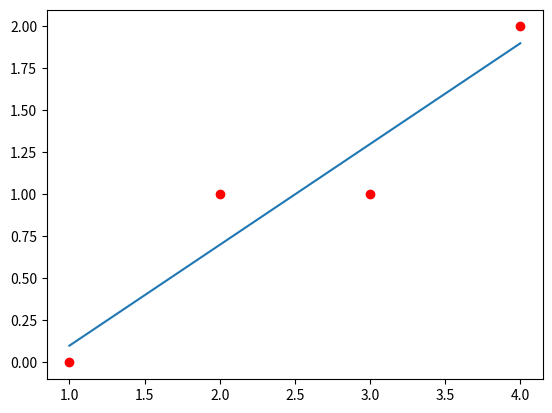

Source code (Python):
from numpy import linalg as la
import numpy as np
import matplotlib.pyplot as plt

def sistema_impossivel(x,y,n):
    # Monta a matriz do sistema m x n (impossível)
    m = x.size
    A = np.ones((m,n+1)) # primeira coluna fica pronta
    for j in range(1,n+1):
        A[:,j] = x**j
        
    # Monta o vetor independente
    b = y[:]
        
    return A,b

# Exemplo
x = np.array([1.0, 2, 3, 4])
y = np.array([0.0, 1, 1, 2])

sistema_impossivel(x,y,1)

def equacao_normal(x,y,n):
    A,b = sistema_impossivel(x,y,n)
        
    At = np.transpose(A)
    AtA = np.dot(At,A)
    Atb = np.dot(At,b)
        
    return AtA,Atb

# Exemplo
x = np.array([1.0, 2, 3, 4])
y = np.array([0.0, 1, 1, 2])

equacao_normal(x,y,1)

def ajuste_polinomial(x,y,n):
    AtA,Atb = equacao_normal(x,y,n)
    
    return la.solve(AtA,Atb)

# Exemplo
x = np.array([1.0, 2, 3, 4])
y = np.array([0.0, 1, 1, 2])

c = ajuste_polinomial(x,y,1)
c

def avalia_monomial(c,t):
    n = c.size - 1
    s = c[n]*t
    for j in range(n-1,0,-1):
        s = (c[j] + s)*t
        
    return s + c[0]

avalia_monomial(c,2.5)

# criamos uma figura com seus eixos
fig,ax = plt.subplots()

# calculamos as constantes da reta de ajuste P
c = ajuste_polinomial(x,y,1)

# desenhamos o gráfico de P
u = np.linspace(x.min(), x.max(), 100)
v = avalia_monomial(c,u)
ax.plot(u,v)
    
# desenhamos as amostras (x, y)
ax.plot(x,y,'ro')
plt.show()